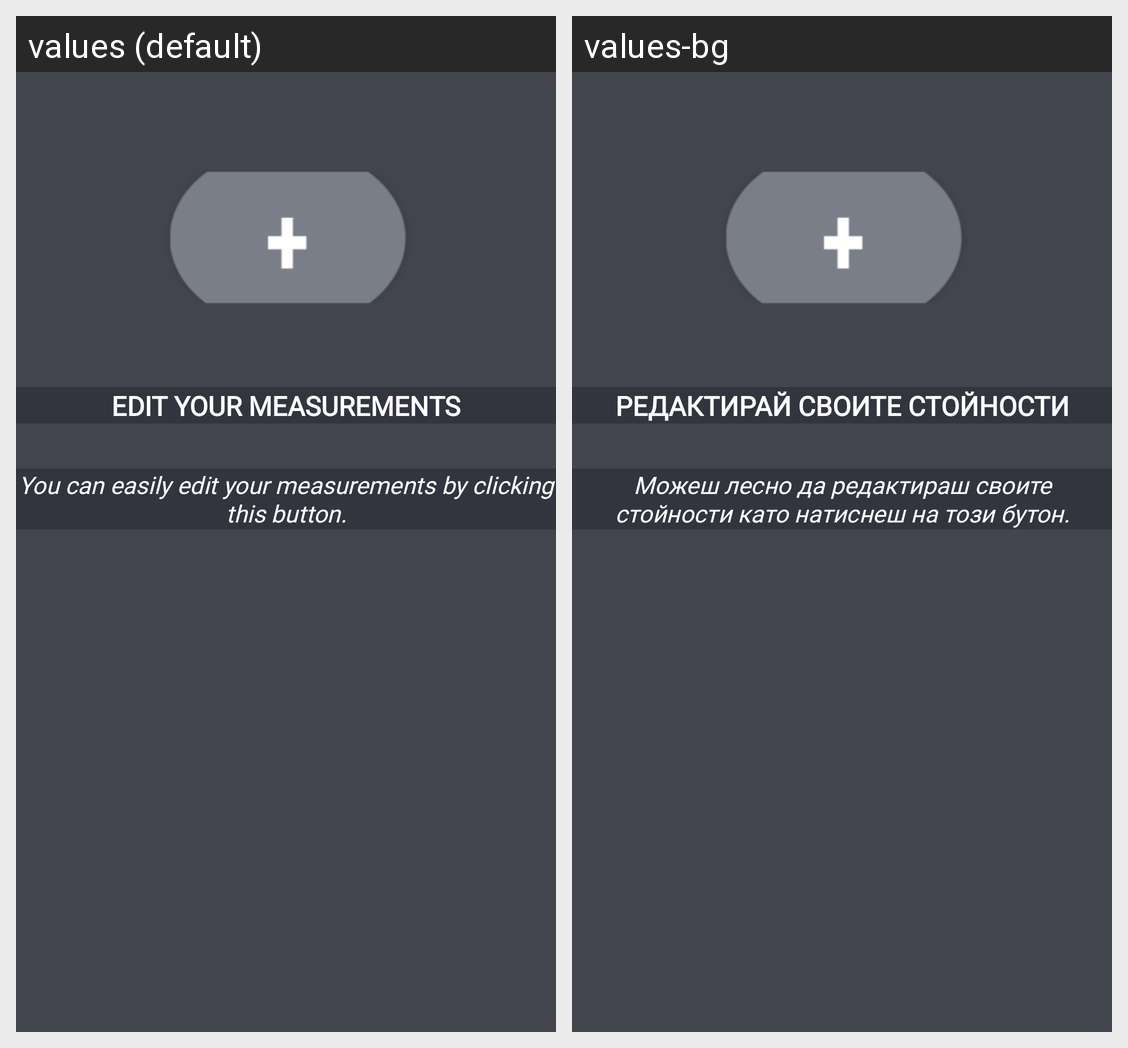

The Android screen above is rendered under two locales of the same app. Produce the string resources it draws, with the default and per-locale values.
Android screen res/layout/slider_screen.xml rendered under 2 locales, left to right: values (default), values-bg. Device: Nexus 5 (rendered at 1080×1920; each locale shown at half size, 540×960, under a caption strip naming it); theme Theme.AppCompat.Light.NoActionBar.
Strings drawn on this screen, with the default value and each locale's value (text and hints the layout hard-codes, and strings that could not be matched under every locale, appear in the picture but are not listed):

editMeasurementsTitle
  values: Edit your measurements
  values-bg: Редактирай своите стойности

editMeasurementsText
  values: You can easily edit your measurements by clicking this button.
  values-bg: Можеш лесно да редактираш своите стойности като натиснеш на този бутон.
